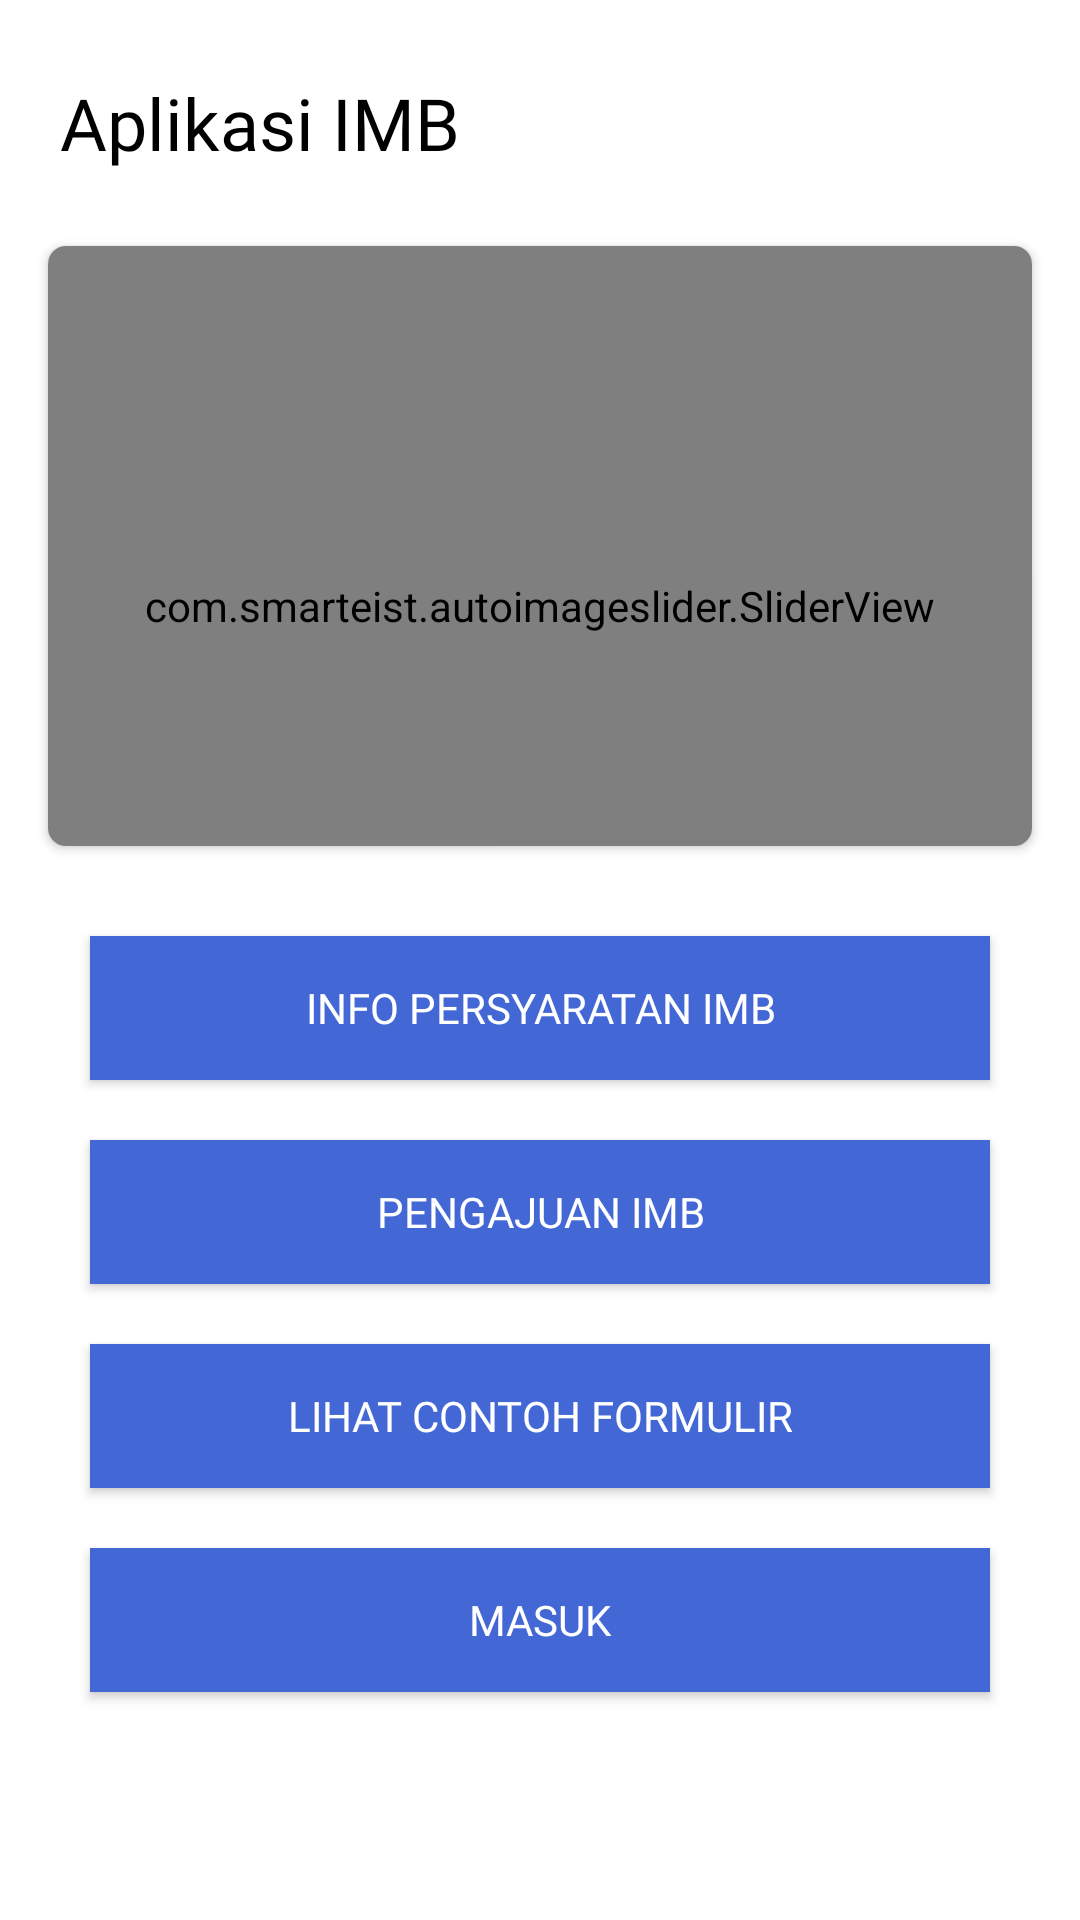

The Android layout XML behind this screen, and the referenced resources:
<!-- AndroidManifest.xml: application theme Theme.IMB -->
<!-- res/layout/activity_main.xml -->
<?xml version="1.0" encoding="utf-8"?>
<androidx.constraintlayout.widget.ConstraintLayout xmlns:android="http://schemas.android.com/apk/res/android"
    xmlns:app="http://schemas.android.com/apk/res-auto"
    xmlns:tools="http://schemas.android.com/tools"
    android:layout_width="match_parent"
    android:layout_height="match_parent"
    tools:context=".view.ui.MainActivity">

    <LinearLayout
        android:id="@+id/ll_container"
        android:layout_width="match_parent"
        android:layout_height="50dp"
        android:layout_margin="16dp"
        app:layout_constraintStart_toStartOf="parent"
        app:layout_constraintEnd_toEndOf="parent"
        app:layout_constraintTop_toTopOf="parent"
        android:orientation="horizontal">

        <TextView
            android:layout_width="0dp"
            android:layout_weight="3"
            android:paddingStart="4dp"
            android:layout_gravity="center_vertical"
            android:text="@string/txt_aplikasi"
            android:textColor="@color/black"
            android:textSize="24sp"
            android:fontFamily="@font/allerbd"
            android:layout_height="wrap_content"/>

        <ImageView
            android:layout_width="0dp"
            android:layout_weight="1"
            android:layout_gravity="center_vertical"
            android:src="@drawable/ic_baseline_notifications"
            android:layout_height="wrap_content"/>
    </LinearLayout>

    <androidx.cardview.widget.CardView
        android:id="@+id/cv_container"
        app:cardCornerRadius="6dp"
        android:layout_margin="16dp"
        android:layout_width="match_parent"
        android:layout_height="200dp"
        app:layout_constraintStart_toStartOf="parent"
        app:layout_constraintTop_toBottomOf="@id/ll_container"
        app:layout_constraintEnd_toEndOf="parent">
        <com.smarteist.autoimageslider.SliderView
            android:id="@+id/imageSlider"
            android:layout_width="match_parent"
            android:layout_height="240dp"
            app:sliderAnimationDuration="600"
            app:sliderAutoCycleDirection="right"
            app:sliderAutoCycleEnabled="true"
            app:sliderIndicatorAnimationDuration="600"
            app:sliderIndicatorGravity="center_horizontal|bottom"
            app:sliderIndicatorMargin="15dp"
            app:sliderIndicatorOrientation="horizontal"
            app:sliderIndicatorPadding="3dp"
            app:sliderIndicatorRadius="2dp"
            app:sliderIndicatorSelectedColor="#5A5A5A"
            app:sliderIndicatorUnselectedColor="#FFF"
            app:sliderScrollTimeInSec="5"
            app:sliderStartAutoCycle="true" />
    </androidx.cardview.widget.CardView>

    <androidx.appcompat.widget.AppCompatButton
        android:id="@+id/bt_info"
        app:layout_constraintStart_toStartOf="parent"
        app:layout_constraintEnd_toEndOf="parent"
        android:layout_marginHorizontal="30dp"
        android:layout_marginTop="30dp"
        app:layout_constraintTop_toBottomOf="@id/cv_container"
        android:background="@color/yellow_500"
        android:fontFamily="@font/allerrg"
        android:textColor="@color/white"
        android:text="@string/txt_info_syarat_imb"
        android:layout_width="match_parent"
        android:layout_height="wrap_content"/>

    <androidx.appcompat.widget.AppCompatButton
        android:id="@+id/bt_pengajuan"
        app:layout_constraintStart_toStartOf="parent"
        app:layout_constraintEnd_toEndOf="parent"
        android:layout_marginHorizontal="30dp"
        android:layout_marginTop="20dp"
        android:fontFamily="@font/allerrg"
        app:layout_constraintTop_toBottomOf="@id/bt_info"
        android:text="@string/txt_pengajuan_imb"
        android:textColor="@color/white"
        android:background="@color/yellow_500"
        android:layout_width="match_parent"
        android:layout_height="wrap_content"/>

    <androidx.appcompat.widget.AppCompatButton
        android:id="@+id/bt_download"
        app:layout_constraintStart_toStartOf="parent"
        app:layout_constraintEnd_toEndOf="parent"
        android:layout_marginHorizontal="30dp"
        android:layout_marginTop="20dp"
        android:fontFamily="@font/allerrg"
        android:text="@string/txt_contoh_formulir"
        android:textColor="@color/white"
        app:layout_constraintTop_toBottomOf="@id/bt_pengajuan"
        android:background="@color/yellow_500"
        android:layout_width="match_parent"
        android:layout_height="wrap_content"/>

    <androidx.appcompat.widget.AppCompatButton
        android:id="@+id/bt_masuk_keluar"
        app:layout_constraintStart_toStartOf="parent"
        app:layout_constraintEnd_toEndOf="parent"
        android:layout_marginHorizontal="30dp"
        android:layout_marginTop="20dp"
        android:fontFamily="@font/allerrg"
        android:text="Masuk"
        android:textColor="@color/white"
        app:layout_constraintTop_toBottomOf="@id/bt_download"
        android:background="@color/yellow_500"
        android:layout_width="match_parent"
        android:layout_height="wrap_content"/>

</androidx.constraintlayout.widget.ConstraintLayout>
<!-- resources referenced by this layout -->
<resources>
  <color name="black">#FF000000</color>
  <color name="white">#FFFFFFFF</color>
  <color name="yellow_500">#4368d6</color>
  <string name="txt_aplikasi">Aplikasi IMB</string>
  <string name="txt_contoh_formulir">LIHAT CONTOH FORMULIR</string>
  <string name="txt_info_syarat_imb">INFO PERSYARATAN IMB</string>
  <string name="txt_pengajuan_imb">PENGAJUAN IMB</string>
  <style name="Theme.IMB" parent="Theme.MaterialComponents.DayNight.NoActionBar">
          
          <item name="colorPrimary">@color/yellow_500</item>
          <item name="colorPrimaryVariant">@color/yellow_700</item>
          <item name="colorOnPrimary">@color/white</item>
          
          <item name="colorSecondary">@color/teal_200</item>
          <item name="colorSecondaryVariant">@color/teal_700</item>
          <item name="colorOnSecondary">@color/black</item>
          
          <item name="android:statusBarColor" tools:targetApi="l">?attr/colorPrimaryVariant</item>
          
      </style>
  <color name="yellow_700">#2255f0</color>
  <color name="teal_200">#FF03DAC5</color>
  <color name="teal_700">#FF018786</color>
</resources>
